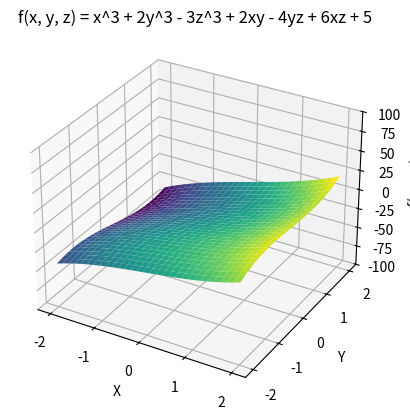

Python code for this plot:
import numpy as np
import matplotlib.pyplot as plt
from matplotlib.animation import FuncAnimation

# 定义三元三次函数
def f(x, y, z):
    return x**3 + 2*y**3 - 3*z**3 + 2*x*y - 4*y*z + 6*x*z + 5

# 创建一个图形和坐标轴
fig = plt.figure()
ax = fig.add_subplot(111, projection='3d')

# 定义x和y的范围
x = np.linspace(-2, 2, 30)
y = np.linspace(-2, 2, 30)
x, y = np.meshgrid(x, y)

# 初始化图形
def init():
    ax.set_xlabel('X')
    ax.set_ylabel('Y')
    ax.set_zlabel('f(x, y, z)')
    ax.set_title('f(x, y, z) = x^3 + 2y^3 - 3z^3 + 2xy - 4yz + 6xz + 5')

# 更新图形
def update(z):
    ax.cla()
    init()
    z_value = z / 10
    ax.plot_surface(x, y, f(x, y, z_value), cmap='viridis')
    ax.set_zlim(-100, 100)

# 创建动画
ani = FuncAnimation(fig, update, frames=range(-20, 21), init_func=init)

# 保存为GIF
ani.save('3d_function.gif', writer='imagemagick', fps=10)

# 显示图形（可选，如果你想在交互式窗口中看到图形）
plt.show()
